The GitHub repository LiaoKyle/BSR-UNet contains a labelled image folder "split" with 2 categories: clean, dirty. Examples follow, each with its label.

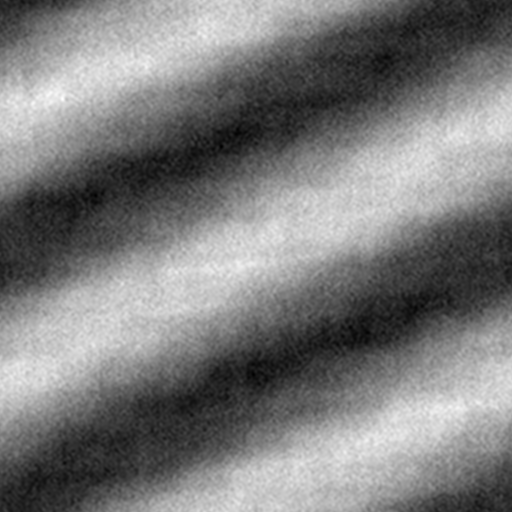
Label: dirty

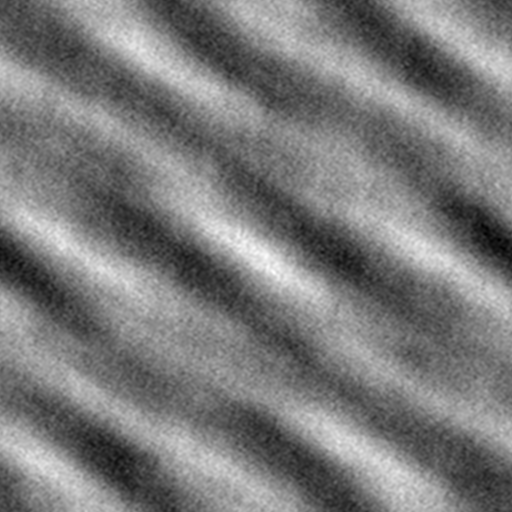
Label: dirty

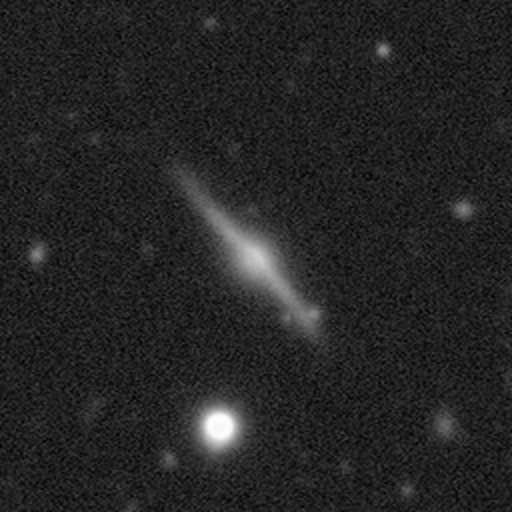
Label: clean

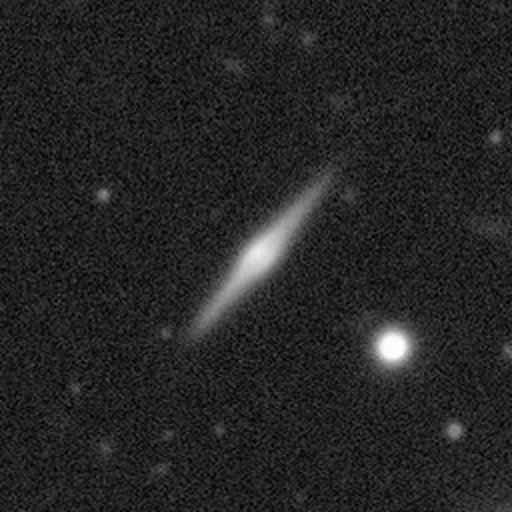
Label: clean

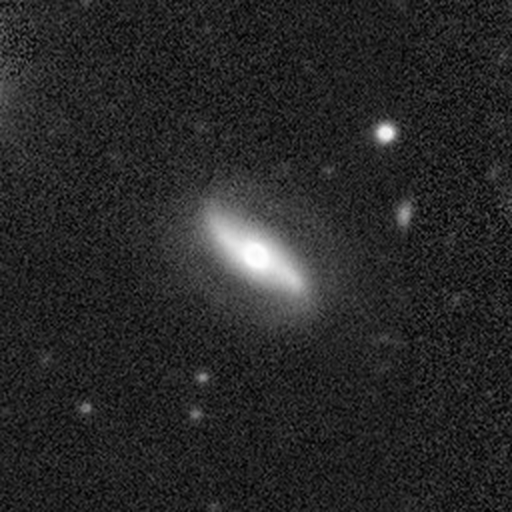
Label: clean

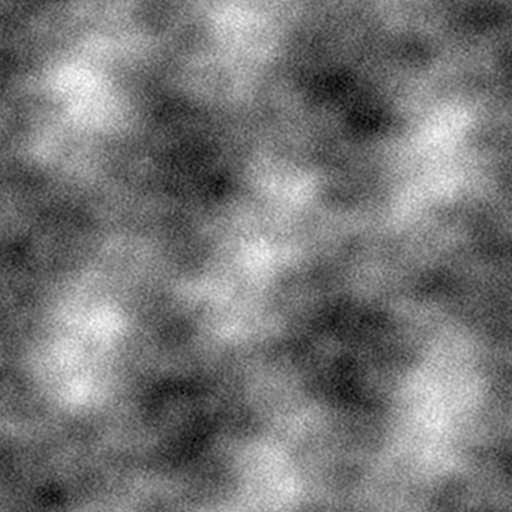
Label: dirty
